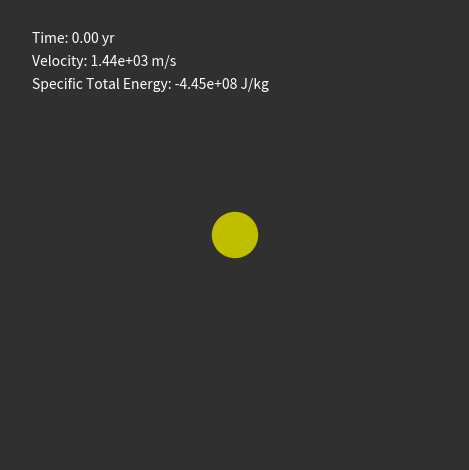

The script that saved this image: (Note: this script raises an exception after producing the figure.)
# -*- coding: utf-8 -*-
"""
Created on Wed Mar 24 01:09:23 2021

[redacted]
"""

import numpy as np
import matplotlib.pyplot as plt
from scipy.integrate import solve_ivp
import matplotlib.cm as cm
from matplotlib.animation import FuncAnimation
import matplotlib as mpl

# Fundamental Constants
Msun = 2e30
G = 6.67e-11
rE = 1.5e11
AU = 1.5e11 # m
Rsun = 7e8

# Adjustable parameters
aE = 1e-3
Box_size = 7e9
tmax = 86400*365*1e0
frames = int(1e3)

Tracing = False

#%%
def initial_condition():
    def cicular(k):
        v_sun_circular = np.sqrt(G*Msun/Rsun)
        return [0, -Rsun*k, v_sun_circular/k**0.5, 0]
    def eliptical():
        a = AU#10*Rsun
        R_init = a*2-1*Rsun
        v = np.sqrt(G*Msun*(2/R_init-1/a))
        return [R_init, 0, 0, v]
    return eliptical()
y_0 = initial_condition()
#%%
def Etot(x, y, vx, vy):
    r = np.sqrt(x**2 + y**2)
    K = 0.5*(vx**2 + vy**2)
    return K - G*Msun/r

#%%
def Decide_Pointing(x, y, vx, vy):
    r = np.array([x, y])
    v = np.array([vx, vy])
    rhat = r/np.linalg.norm(r)
    vhat = v/np.linalg.norm(v)
    phat = (rhat + vhat)/np.sqrt(2)
    return phat
#%%
def function(t, y):
    r_vec = y[:2]
    r = np.linalg.norm(r_vec)
    v_vec = y[2:]
    phat = Decide_Pointing(y[0], y[1], y[2], y[3])
    dxdt = v_vec[0]
    dydt = v_vec[1]
    a_rp = aE*rE**2/r**2*np.dot(r_vec, phat)/np.linalg.norm(r_vec)*phat
    a_g = -G*Msun/r**3*r_vec
    a = a_rp + a_g
    dvxdt = a[0]
    dvydt = a[1]
    return np.array([dxdt, dydt, dvxdt, dvydt])
#%%
sol = solve_ivp(fun=function,
                t_span=[0, tmax],
                y0=y_0,
                t_eval=np.linspace(0,tmax,frames),
                method='DOP853')

t = sol.t
Data = sol.y
x = Data[0,:]
y = Data[1,:]
vx = Data[2,:]
vy = Data[3,:]

#%%
COLOR = '#303030'
fig, ax = plt.subplots(facecolor=COLOR)
ax.set_facecolor(COLOR)
ax.xaxis.set_visible(False)
ax.yaxis.set_visible(False)
ax.spines['bottom'].set_color(COLOR)
ax.spines['top'].set_color(COLOR) 
ax.spines['right'].set_color(COLOR)
ax.spines['left'].set_color(COLOR)

sun = plt.Circle((0, 0), Rsun, color='y')
mercury = plt.Circle((0, 0), 0.387*AU, edgecolor='cyan', fill=False)
venus = plt.Circle((0, 0), 0.723*AU, edgecolor='y', fill=False)
earth = plt.Circle((0, 0), 1.*AU, edgecolor='skyblue', fill=False)
mars = plt.Circle((0, 0), 1.524*AU, edgecolor='r', fill=False)

ax.add_patch(sun)
ax.add_patch(mercury)
ax.add_patch(venus)
ax.add_patch(earth)
ax.add_patch(mars)

#ax.scatter(x, y, c=t, cmap=cm.Blues, s=0.1)
ax.set_aspect('equal', 'box')
#plt.plot(t, vx)
#plt.show()
line, = ax.plot(x[0], y[0], color='silver', linestyle='-', linewidth=1)
dot, = ax.plot([], [], color='silver', marker='o', markersize=1, markeredgecolor='w', linestyle='')
Vel = ax.text(0.05, 0.9, 'Velocity: {:.2e} m/s'.format(np.sqrt(vx[0]**2 + vy[0]**2)), horizontalalignment='left',
              verticalalignment='top', transform=ax.transAxes, color='w')
E_tot = ax.text(0.05, 0.85, 'Specific Total Energy: {:.2e} J/kg'.format(Etot(x[0], y[0], vx[0], vy[0])), horizontalalignment='left', 
                verticalalignment='top', transform=ax.transAxes, color='w')
Time = ax.text(0.05, 0.95, 'Time: {:.2f} yr'.format(t[0]/86400/365), horizontalalignment='left', 
                verticalalignment='top', transform=ax.transAxes, color='w')

ax.set_xlim([-Box_size,Box_size])
ax.set_ylim([-Box_size,Box_size])
plt.tight_layout()
#Sail = mpl.patches.Rectangle((x[0], y[0]), width=5, height=50, angle=0, color='b')
#ax.add_patch(Sail)
#%%

def update(i):
    dot.set_data(x[i], y[i])
    line.set_data(x[:i], y[:i])
    r = np.sqrt(x[i]**2 + y[i]**2)
    if Tracing:
        ax.set_xlim([-1.5*r,1.5*r])
        ax.set_ylim([-1.5*r,1.5*r])
    Vel.set_text('Velocity: {:.2e} m/s'.format(np.sqrt(vx[i]**2 + vy[i]**2)))
    E_tot.set_text('Total Energy: {:.2e} J/kg'.format(Etot(x[i], y[i], vx[i], vy[i])))
    Time.set_text('Time: {:.2f} yr'.format(t[i]/86400/365))
    return [dot, line, Vel, E_tot, Time]


ani = FuncAnimation(fig=fig, 
                    func=update,
                    frames=frames, 
                    interval=10000/frames, 
                    blit=True, 
                    repeat=False)

#ani.save("sail.mp4", dpi=300)
plt.show()